Photos from the image-classification dataset "object_crop_cls6" in the GitHub repository NovaZone1/Robot_arm. Its 6 classes are: blue block, dark bottle, green bottle, orange bottle, red block, yellow block.

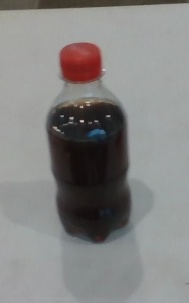
Label: dark bottle

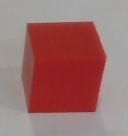
Label: red block

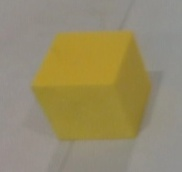
Label: yellow block

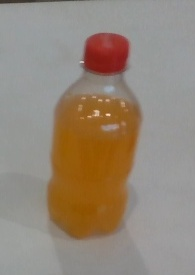
Label: orange bottle

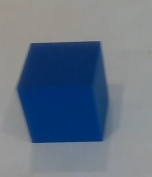
Label: blue block

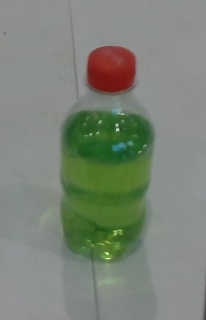
Label: green bottle
